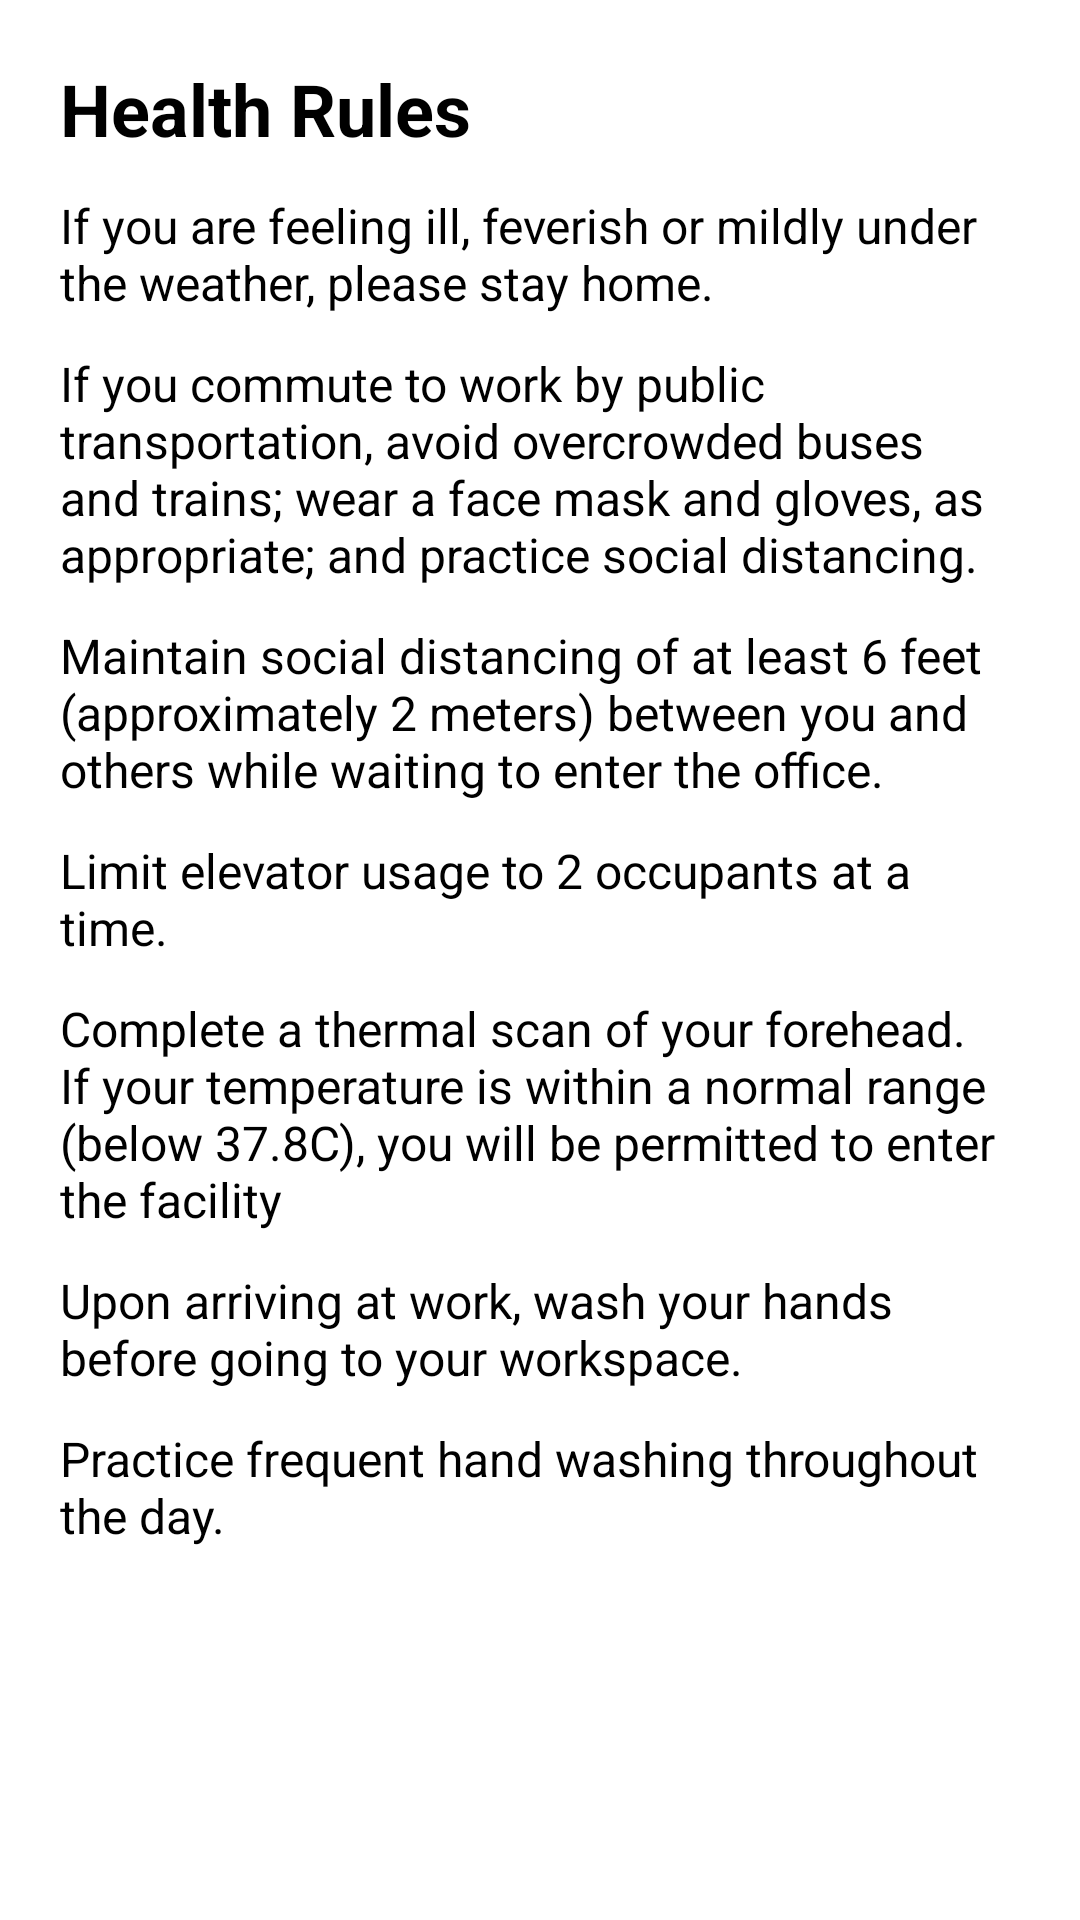

This screen was rendered from an Android layout file. Write that file and the resources it references.
<!-- AndroidManifest.xml: application theme Theme.DennisApp -->
<!-- res/layout/activity_health.xml -->
<?xml version="1.0" encoding="utf-8"?>
<androidx.constraintlayout.widget.ConstraintLayout xmlns:android="http://schemas.android.com/apk/res/android"
    xmlns:app="http://schemas.android.com/apk/res-auto"
    xmlns:tools="http://schemas.android.com/tools"
    android:layout_width="match_parent"
    android:layout_height="match_parent"
    tools:context=".HealthActivity">

    <LinearLayout
        android:id="@+id/ll_health"
        android:layout_width="match_parent"
        android:layout_height="wrap_content"
        android:layout_weight="1"
        android:gravity="top"
        android:orientation="vertical"
        android:padding="20dp">

        <TextView
            xmlns:android="http://schemas.android.com/apk/res/android"
            android:layout_width="fill_parent"
            android:layout_height="wrap_content"
            android:layout_gravity="center"
            android:text="Health Rules"
            android:textSize="24dp"
            android:textStyle="bold"
            android:textColor="@color/black"
            android:layout_marginBottom="12dp"/>

        <TextView
            xmlns:android="http://schemas.android.com/apk/res/android"
            android:layout_width="fill_parent"
            android:layout_height="wrap_content"
            android:layout_gravity="center"
            android:text="If you are feeling ill, feverish or mildly under the weather, please stay home."
            android:textSize="16dp"
            android:textColor="@color/black"
            android:layout_marginBottom="12dp"
            />

        <TextView
            xmlns:android="http://schemas.android.com/apk/res/android"
            android:layout_width="fill_parent"
            android:layout_height="wrap_content"
            android:layout_gravity="center"
            android:text="If you commute to work by public transportation, avoid overcrowded buses and trains; wear a face mask and gloves, as appropriate; and practice social distancing. "
            android:textSize="16dp"
            android:textColor="@color/black"
            android:layout_marginBottom="12dp"
            />

        <TextView
            xmlns:android="http://schemas.android.com/apk/res/android"
            android:layout_width="fill_parent"
            android:layout_height="wrap_content"
            android:layout_gravity="center"
            android:text="Maintain social distancing of at least 6 feet (approximately 2 meters) between you and others while waiting to enter the office."
            android:textSize="16dp"
            android:textColor="@color/black"
            android:layout_marginBottom="12dp"
            />

        <TextView
            xmlns:android="http://schemas.android.com/apk/res/android"
            android:layout_width="fill_parent"
            android:layout_height="wrap_content"
            android:layout_gravity="center"
            android:text="Limit elevator usage to 2 occupants at a time."
            android:textSize="16dp"
            android:textColor="@color/black"
            android:layout_marginBottom="12dp"
            />

        <TextView
            xmlns:android="http://schemas.android.com/apk/res/android"
            android:layout_width="fill_parent"
            android:layout_height="wrap_content"
            android:layout_gravity="center"
            android:text="Complete a thermal scan of your forehead. If your temperature is within a normal range (below 37.8C), you will be permitted to enter the facility"
            android:textSize="16dp"
            android:textColor="@color/black"
            android:layout_marginBottom="12dp"
            />

        <TextView
            xmlns:android="http://schemas.android.com/apk/res/android"
            android:layout_width="fill_parent"
            android:layout_height="wrap_content"
            android:layout_gravity="center"
            android:text="Upon arriving at work, wash your hands before going to your workspace."
            android:textSize="16dp"
            android:textColor="@color/black"
            android:layout_marginBottom="12dp"
            />

        <TextView
            xmlns:android="http://schemas.android.com/apk/res/android"
            android:layout_width="fill_parent"
            android:layout_height="wrap_content"
            android:layout_gravity="center"
            android:text="Practice frequent hand washing throughout the day."
            android:textSize="16dp"
            android:textColor="@color/black"
            android:layout_marginBottom="12dp"
            />
    </LinearLayout>

</androidx.constraintlayout.widget.ConstraintLayout>
<!-- resources referenced by this layout -->
<resources>
  <style name="Theme.DennisApp" parent="Theme.MaterialComponents.DayNight.DarkActionBar">
          
          <item name="colorPrimary">@color/purple_500</item>
          <item name="colorPrimaryVariant">@color/purple_700</item>
          <item name="colorOnPrimary">@color/white</item>
          
          <item name="colorSecondary">@color/teal_200</item>
          <item name="colorSecondaryVariant">@color/teal_700</item>
          <item name="colorOnSecondary">@color/black</item>
          
          <item name="android:statusBarColor">?attr/colorPrimaryVariant</item>
          
      </style>
  <!-- not gathered from this repository: default colours our renderer supplied (Android Studio template values) -->
  <color name="purple_500">#FF6200EE</color>
  <color name="purple_700">#FF3700B3</color>
  <color name="teal_200">#FF03DAC5</color>
  <color name="teal_700">#FF018786</color>
  <color name="black">#FF000000</color>
  <color name="white">#FFFFFFFF</color>
</resources>
